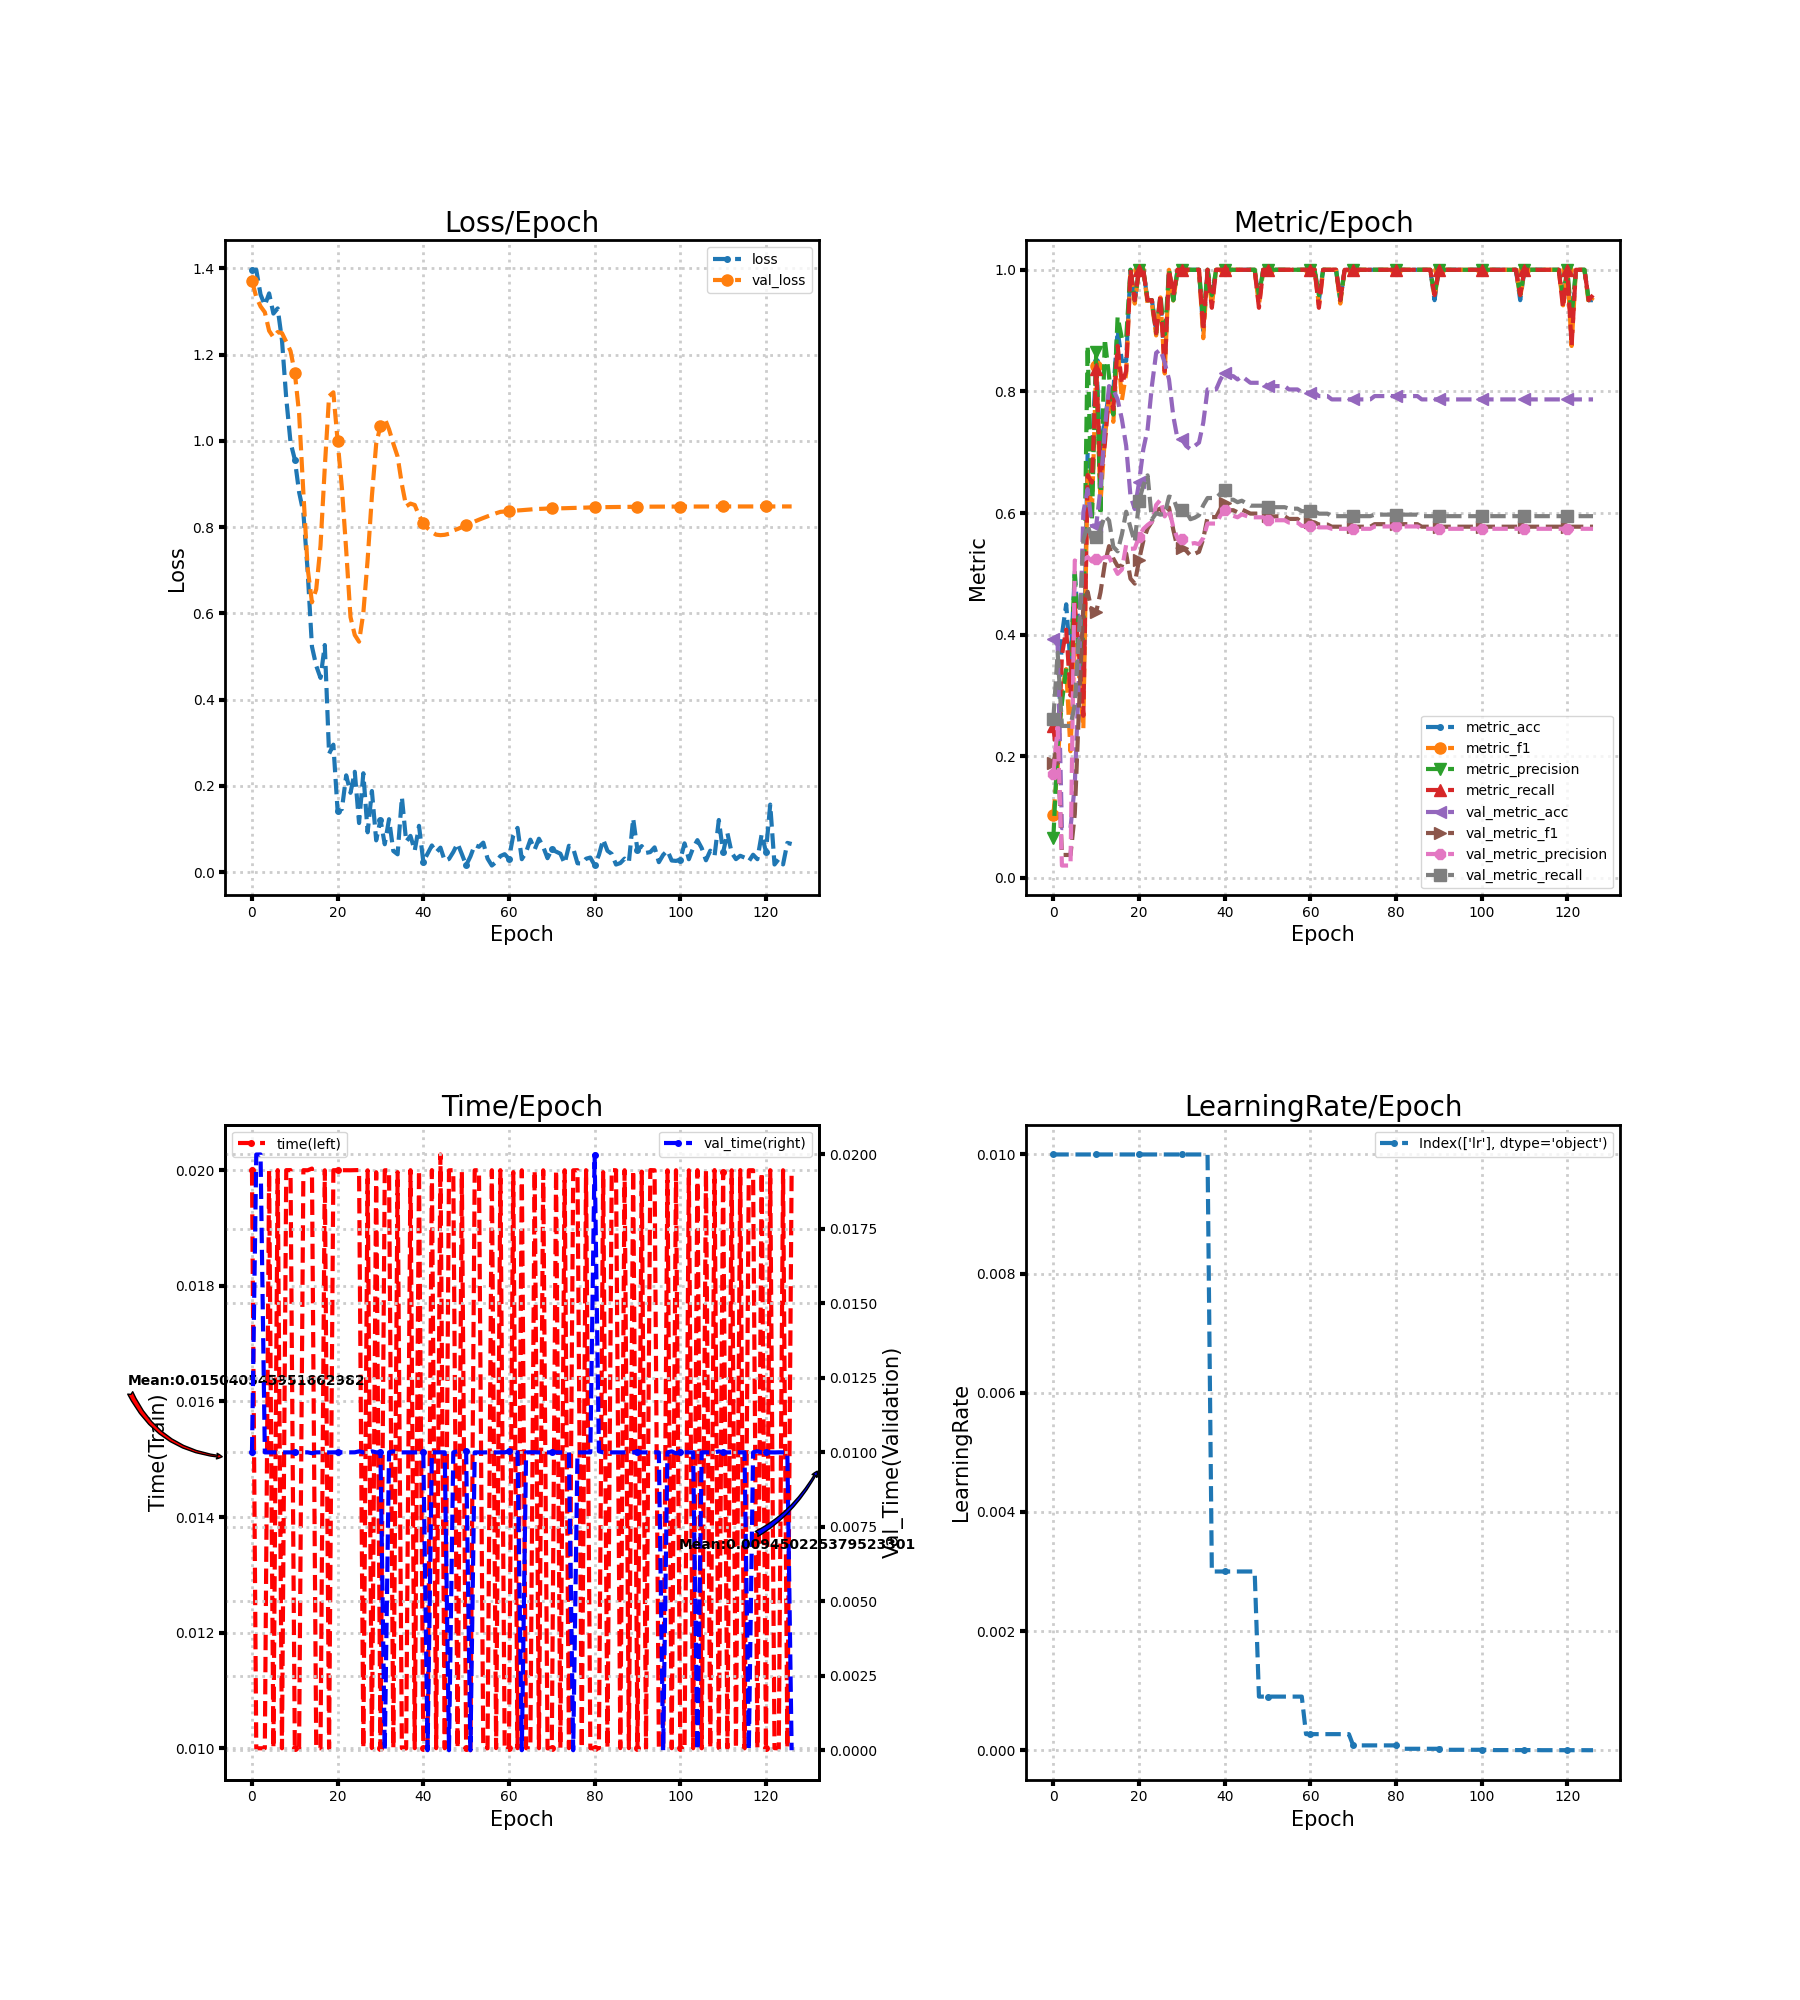

The table this chart was drawn from, first rows:
loss, metric_acc, metric_f1, metric_precision, metric_recall, time, lr, val_loss, val_metric_acc, val_metric_f1, val_metric_precision, val_metric_recall, val_time
1.396, 0.25, 0.1042, 0.06579, 0.25, 0.02, 0.01, 1.371, 0.3934, 0.1898, 0.1705, 0.2618, 0.009999
1.396, 0.2, 0.1813, 0.2188, 0.1833, 0.01, 0.01, 1.333, 0.3825, 0.2209, 0.2482, 0.3706, 0.02
1.339, 0.4, 0.3112, 0.2882, 0.3667, 0.01, 0.01, 1.312, 0.08197, 0.03788, 0.02049, 0.25, 0.02
1.314, 0.45, 0.3435, 0.3458, 0.4083, 0.01, 0.01, 1.298, 0.08197, 0.03788, 0.02049, 0.25, 0.009999
1.342, 0.35, 0.2083, 0.3333, 0.3, 0.02, 0.01, 1.255, 0.08197, 0.03788, 0.02049, 0.25, 0.009998
1.295, 0.5, 0.3833, 0.5071, 0.45, 0.01, 0.01, 1.24, 0.153, 0.1051, 0.5221, 0.2852, 0.009999
1.307, 0.4, 0.3343, 0.3284, 0.3667, 0.02, 0.01, 1.252, 0.3388, 0.2824, 0.5174, 0.4047, 0.009999
1.234, 0.3, 0.2458, 0.4048, 0.2667, 0.01, 0.01, 1.25, 0.6011, 0.4474, 0.5229, 0.5553, 0.009998
1.098, 0.7, 0.6764, 0.875, 0.6625, 0.02, 0.01, 1.229, 0.6393, 0.4708, 0.5278, 0.5807, 0.009999
0.9962, 0.7, 0.5987, 0.5864, 0.65, 0.02, 0.01, 1.208, 0.5792, 0.4375, 0.5204, 0.5554, 0.009998
0.9565, 0.85, 0.8419, 0.8643, 0.8375, 0.01, 0.01, 1.158, 0.5792, 0.4374, 0.5238, 0.5604, 0.009998
0.881, 0.7, 0.6162, 0.5972, 0.6583, 0.01, 0.01, 1.064, 0.6393, 0.4695, 0.5239, 0.5731, 0.009997
0.8335, 0.75, 0.7209, 0.8864, 0.7125, 0.02, 0.01, 0.8793, 0.7377, 0.5158, 0.5276, 0.5954, 0.01
0.6975, 0.8, 0.7946, 0.8244, 0.7958, 0.02, 0.01, 0.7041, 0.8087, 0.5456, 0.5278, 0.5879, 0.01
0.5229, 0.8, 0.75, 0.7619, 0.7708, 0.02003, 0.01, 0.6255, 0.8033, 0.5251, 0.5136, 0.5444, 0.009971
0.4783, 0.9, 0.8747, 0.9226, 0.875, 0.01, 0.01, 0.6557, 0.7869, 0.5126, 0.5, 0.5371, 0.009999
0.4502, 0.85, 0.7856, 0.8869, 0.8125, 0.01, 0.01, 0.7568, 0.7541, 0.5135, 0.5071, 0.565, 0.01
0.5264, 0.85, 0.8295, 0.8869, 0.8333, 0.02, 0.01, 0.9384, 0.7104, 0.5334, 0.5478, 0.6022, 0.01
0.2741, 1.0, 1.0, 1.0, 1.0, 0.01, 0.01, 1.104, 0.6284, 0.4922, 0.5413, 0.5764, 0.009997
0.2955, 0.95, 0.9444, 0.95, 0.95, 0.02, 0.01, 1.112, 0.6066, 0.484, 0.5416, 0.5524, 0.01
0.1408, 1.0, 1.0, 1.0, 1.0, 0.02, 0.01, 0.9989, 0.6503, 0.5226, 0.5614, 0.6195, 0.009999
0.1461, 1.0, 1.0, 1.0, 1.0, 0.02, 0.01, 0.8899, 0.7049, 0.5544, 0.5738, 0.6457, 0.01
0.2243, 0.95, 0.9444, 0.95, 0.95, 0.02, 0.01, 0.7459, 0.7377, 0.5747, 0.5805, 0.662, 0.01
0.1838, 0.95, 0.9444, 0.95, 0.95, 0.02, 0.01, 0.5912, 0.8087, 0.5856, 0.5856, 0.5895, 0.009999
0.2325, 0.9, 0.892, 0.8958, 0.8958, 0.02, 0.01, 0.5497, 0.8634, 0.6042, 0.6133, 0.5998, 0.01
0.1137, 0.95, 0.9545, 0.9583, 0.9583, 0.02, 0.01, 0.5342, 0.8689, 0.6075, 0.6218, 0.5973, 0.01003
0.2292, 0.85, 0.8295, 0.8869, 0.8333, 0.01, 0.01, 0.6008, 0.847, 0.5955, 0.5946, 0.5984, 0.009998
0.09226, 1.0, 1.0, 1.0, 1.0, 0.02, 0.01, 0.724, 0.8197, 0.609, 0.6063, 0.6272, 0.009999
0.188, 0.95, 0.9495, 0.95, 0.9583, 0.01, 0.01, 0.8718, 0.7596, 0.5726, 0.577, 0.6253, 0.01003
0.0736, 1.0, 1.0, 1.0, 1.0, 0.01997, 0.01, 0.9929, 0.7213, 0.5425, 0.5578, 0.6049, 0.01
0.1213, 1.0, 1.0, 1.0, 1.0, 0.01, 0.01, 1.035, 0.7213, 0.5425, 0.5578, 0.6049, 0.009998
0.06458, 1.0, 1.0, 1.0, 1.0, 0.02, 0.01, 1.052, 0.7104, 0.5382, 0.5555, 0.6033, 0.0
0.1227, 1.0, 1.0, 1.0, 1.0, 0.02, 0.01, 1.027, 0.7049, 0.5303, 0.5495, 0.5899, 0.01
0.049, 1.0, 1.0, 1.0, 1.0, 0.01, 0.01, 0.9935, 0.7104, 0.5331, 0.5507, 0.5923, 0.01003
0.04123, 1.0, 1.0, 1.0, 1.0, 0.01997, 0.01, 0.9634, 0.7158, 0.5363, 0.5488, 0.5964, 0.009999
0.1736, 0.9, 0.8875, 0.9167, 0.9, 0.01, 0.01, 0.8989, 0.7486, 0.5577, 0.559, 0.6128, 0.009999
0.07085, 1.0, 1.0, 1.0, 1.0, 0.009998, 0.01, 0.848, 0.8033, 0.5934, 0.5828, 0.6247, 0.01
0.08393, 0.95, 0.9416, 0.9583, 0.9375, 0.02, 0.003, 0.8544, 0.8033, 0.5934, 0.5828, 0.6247, 0.01
0.04964, 1.0, 1.0, 1.0, 1.0, 0.01, 0.003, 0.8511, 0.8033, 0.5934, 0.5828, 0.6247, 0.009998
0.1073, 1.0, 1.0, 1.0, 1.0, 0.02, 0.003, 0.8267, 0.8197, 0.6067, 0.5957, 0.6321, 0.01
0.02412, 1.0, 1.0, 1.0, 1.0, 0.01, 0.003, 0.8099, 0.8306, 0.6167, 0.605, 0.6386, 0.009998
0.04282, 1.0, 1.0, 1.0, 1.0, 0.009999, 0.003, 0.7973, 0.8251, 0.6047, 0.5955, 0.622, 0.0
0.06176, 1.0, 1.0, 1.0, 1.0, 0.02, 0.003, 0.7882, 0.8251, 0.6047, 0.5955, 0.622, 0.009999
0.04587, 1.0, 1.0, 1.0, 1.0, 0.01, 0.003, 0.7823, 0.8197, 0.6013, 0.5931, 0.6179, 0.009999
0.05671, 1.0, 1.0, 1.0, 1.0, 0.02027, 0.003, 0.7812, 0.8251, 0.6059, 0.5978, 0.6203, 0.01
0.02628, 1.0, 1.0, 1.0, 1.0, 0.01, 0.003, 0.782, 0.8197, 0.6026, 0.5954, 0.6162, 0.01
0.03045, 1.0, 1.0, 1.0, 1.0, 0.02, 0.003, 0.7843, 0.8142, 0.5991, 0.593, 0.6121, 0.0
0.0465, 1.0, 1.0, 1.0, 1.0, 0.02, 0.003, 0.7919, 0.8142, 0.5991, 0.593, 0.6121, 0.01
0.06638, 0.95, 0.9416, 0.9583, 0.9375, 0.01, 0.0009, 0.7954, 0.8142, 0.5991, 0.593, 0.6121, 0.01003
0.04177, 1.0, 1.0, 1.0, 1.0, 0.01997, 0.0009, 0.7997, 0.8142, 0.5991, 0.593, 0.6121, 0.01
0.01585, 1.0, 1.0, 1.0, 1.0, 0.01, 0.0009, 0.8038, 0.8087, 0.5945, 0.5882, 0.6097, 0.01003
0.03625, 1.0, 1.0, 1.0, 1.0, 0.009968, 0.0009, 0.8084, 0.8087, 0.5945, 0.5882, 0.6097, 0.0
0.06274, 1.0, 1.0, 1.0, 1.0, 0.02, 0.0009, 0.8128, 0.8087, 0.5945, 0.5882, 0.6097, 0.01
0.05861, 1.0, 1.0, 1.0, 1.0, 0.02, 0.0009, 0.817, 0.8087, 0.5945, 0.5882, 0.6097, 0.009999
0.06829, 1.0, 1.0, 1.0, 1.0, 0.01001, 0.0009, 0.821, 0.8087, 0.5945, 0.5882, 0.6097, 0.009995
0.03143, 1.0, 1.0, 1.0, 1.0, 0.01, 0.0009, 0.8248, 0.8033, 0.5904, 0.5844, 0.6072, 0.01
0.01524, 1.0, 1.0, 1.0, 1.0, 0.02, 0.0009, 0.8285, 0.8033, 0.5904, 0.5844, 0.6072, 0.009999
0.0235, 1.0, 1.0, 1.0, 1.0, 0.01, 0.0009, 0.832, 0.8033, 0.5904, 0.5844, 0.6072, 0.009996
0.03719, 1.0, 1.0, 1.0, 1.0, 0.02, 0.0009, 0.8352, 0.7978, 0.5846, 0.5789, 0.6031, 0.01
0.04158, 1.0, 1.0, 1.0, 1.0, 0.009999, 0.00027, 0.836, 0.7978, 0.5846, 0.5789, 0.6031, 0.009999
... 67 more rows
